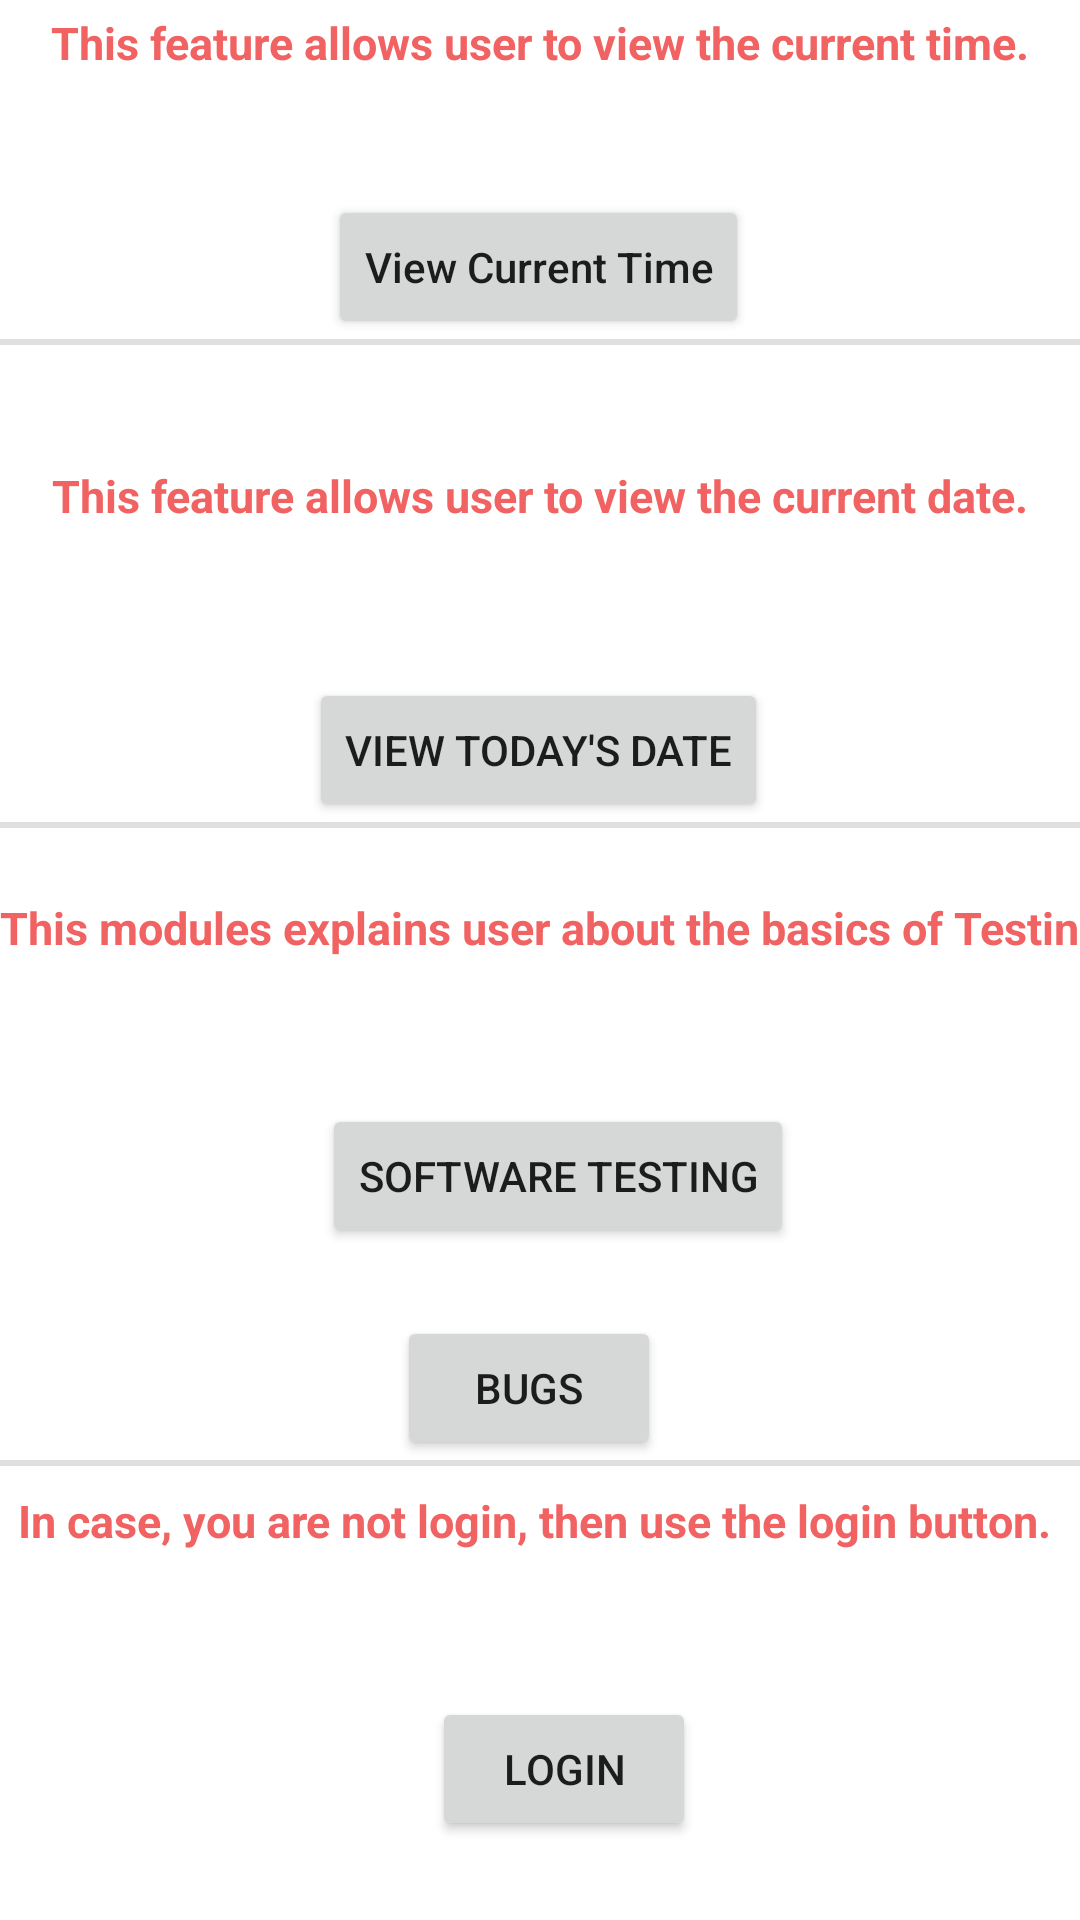

Here is an Android app screen rendered from its layout file. Give the layout XML and the strings, colors and styles it references.
<!-- AndroidManifest.xml: application theme Theme.BuggyApplication -->
<!-- res/layout/fragment_home.xml -->
<?xml version="1.0" encoding="utf-8"?>
<androidx.constraintlayout.widget.ConstraintLayout xmlns:android="http://schemas.android.com/apk/res/android"
    xmlns:app="http://schemas.android.com/apk/res-auto"
    xmlns:tools="http://schemas.android.com/tools"
    android:layout_width="match_parent"
    android:layout_height="match_parent"
    tools:context=".ui.home.HomeFragment">

    <TextView
        android:id="@+id/timeText"
        android:layout_width="wrap_content"
        android:layout_height="53dp"
        android:layout_marginTop="4dp"
        android:inputType="textEmailAddress"
        android:selectAllOnFocus="true"
        android:singleLine="false"
        android:text="This feature allows user to view the current time."
        android:textColor="#F16262"
        android:textSize="15sp"
        android:textStyle="bold"
        app:layout_constraintEnd_toEndOf="parent"
        app:layout_constraintStart_toStartOf="parent"
        app:layout_constraintTop_toTopOf="parent" />

    <Button
        android:id="@+id/currentTime"
        android:layout_width="wrap_content"
        android:layout_height="wrap_content"
        android:layout_marginTop="8dp"
        android:imeOptions="actionDone"
        android:inputType="textEmailAddress"
        android:selectAllOnFocus="true"
        android:text="View Current Time"
        app:layout_constraintEnd_toEndOf="parent"
        app:layout_constraintHorizontal_bias="0.497"
        app:layout_constraintStart_toStartOf="parent"
        app:layout_constraintTop_toBottomOf="@+id/timeText"
        tools:ignore="TextViewEdits" />

    <View
        android:id="@+id/timeDivider"
        android:layout_width="365dp"
        android:layout_height="2dp"
        android:background="?android:attr/listDivider"
        app:layout_constraintEnd_toEndOf="parent"
        app:layout_constraintHorizontal_bias="0.536"
        app:layout_constraintStart_toStartOf="parent"
        app:layout_constraintTop_toBottomOf="@+id/currentTime" />

    <TextView
        android:id="@+id/DateText"
        android:layout_width="wrap_content"
        android:layout_height="53dp"
        android:layout_marginTop="40dp"
        android:inputType="textEmailAddress"
        android:selectAllOnFocus="true"
        android:singleLine="false"
        android:text="This feature allows user to view the current date."
        android:textColor="#F16262"
        android:textSize="15sp"
        android:textStyle="bold"
        app:layout_constraintEnd_toEndOf="parent"
        app:layout_constraintHorizontal_bias="0.505"
        app:layout_constraintStart_toStartOf="parent"
        app:layout_constraintTop_toBottomOf="@+id/timeDivider" />

    <Button
        android:id="@+id/todayDate"
        android:layout_width="wrap_content"
        android:layout_height="wrap_content"
        android:layout_gravity="start"
        android:layout_marginTop="16dp"
        android:layout_marginBottom="64dp"
        android:text="View Today's Date"
        app:layout_constraintBottom_toBottomOf="parent"
        app:layout_constraintEnd_toEndOf="parent"
        app:layout_constraintHorizontal_bias="0.498"
        app:layout_constraintStart_toStartOf="parent"
        app:layout_constraintTop_toBottomOf="@+id/DateText"
        app:layout_constraintVertical_bias="0.007" />

    <View
        android:id="@+id/DateDivider"
        android:layout_width="365dp"
        android:layout_height="2dp"
        android:background="?android:attr/listDivider"
        app:layout_constraintEnd_toEndOf="parent"
        app:layout_constraintHorizontal_bias="0.536"
        app:layout_constraintStart_toStartOf="parent"
        app:layout_constraintTop_toBottomOf="@+id/todayDate" />


    <TextView
        android:id="@+id/whatText"
        android:layout_width="wrap_content"
        android:layout_height="53dp"
        android:layout_marginTop="184dp"
        android:inputType="textEmailAddress"
        android:selectAllOnFocus="true"
        android:singleLine="false"
        android:text="This modules explains user about the basics of Testing. User should have the basic idea about the testing and defects."
        android:textColor="#F16262"
        android:textSize="15sp"
        android:textStyle="bold"
        app:layout_constraintEnd_toEndOf="parent"
        app:layout_constraintHorizontal_bias="0.376"
        app:layout_constraintStart_toStartOf="parent"
        app:layout_constraintTop_toBottomOf="@+id/timeDivider" />


    <Button
        android:id="@+id/softTestButton"
        android:layout_width="wrap_content"
        android:layout_height="wrap_content"
        android:layout_gravity="start"
        android:layout_marginTop="16dp"
        android:layout_marginBottom="64dp"
        android:text="Software Testing"
        app:layout_constraintBottom_toBottomOf="parent"
        app:layout_constraintEnd_toEndOf="parent"
        app:layout_constraintHorizontal_bias="0.53"
        app:layout_constraintStart_toStartOf="parent"
        app:layout_constraintTop_toBottomOf="@+id/whatText"
        app:layout_constraintVertical_bias="0.0" />

    <Button
        android:id="@+id/defectButton"
        android:layout_width="wrap_content"
        android:layout_height="wrap_content"
        android:layout_gravity="start"
        android:layout_marginTop="16dp"
        android:layout_marginBottom="64dp"
        android:text="BUGS"
        app:layout_constraintBottom_toBottomOf="parent"
        app:layout_constraintEnd_toEndOf="parent"
        app:layout_constraintHorizontal_bias="0.486"
        app:layout_constraintStart_toStartOf="parent"
        app:layout_constraintTop_toBottomOf="@+id/softTestButton"
        app:layout_constraintVertical_bias="0.07" />


    <View
        android:id="@+id/whatDivider"
        android:layout_width="365dp"
        android:layout_height="2dp"
        android:background="?android:attr/listDivider"
        app:layout_constraintEnd_toEndOf="parent"
        app:layout_constraintHorizontal_bias="0.536"
        app:layout_constraintStart_toStartOf="parent"
        app:layout_constraintTop_toBottomOf="@+id/defectButton" />


    <TextView
        android:id="@+id/loginText"
        android:layout_width="wrap_content"
        android:layout_height="53dp"
        android:layout_marginTop="8dp"
        android:inputType="textEmailAddress"
        android:selectAllOnFocus="true"
        android:singleLine="false"
        android:text="In case, you are not login, then use the login button."
        android:textColor="#F16262"
        android:textSize="15sp"
        android:textStyle="bold"
        app:layout_constraintEnd_toEndOf="parent"
        app:layout_constraintHorizontal_bias="0.378"
        app:layout_constraintStart_toStartOf="parent"
        app:layout_constraintTop_toBottomOf="@+id/whatDivider" />

    <Button
        android:id="@+id/loginIncorrectRedirect"
        android:layout_width="wrap_content"
        android:layout_height="wrap_content"
        android:layout_gravity="start"
        android:layout_marginTop="16dp"
        android:layout_marginBottom="64dp"
        android:text="Login"
        app:layout_constraintBottom_toBottomOf="parent"
        app:layout_constraintEnd_toEndOf="parent"
        app:layout_constraintHorizontal_bias="0.53"
        app:layout_constraintStart_toStartOf="parent"
        app:layout_constraintTop_toBottomOf="@+id/loginText"
        app:layout_constraintVertical_bias="0.0" />

</androidx.constraintlayout.widget.ConstraintLayout>
<!-- resources referenced by this layout -->
<resources>
  <style name="Theme.BuggyApplication" parent="Theme.MaterialComponents.DayNight.DarkActionBar">
          
          <item name="colorPrimary">@color/purple_500</item>
          <item name="colorPrimaryVariant">@color/purple_700</item>
          <item name="colorOnPrimary">@color/white</item>
          
          <item name="colorSecondary">@color/teal_200</item>
          <item name="colorSecondaryVariant">@color/teal_700</item>
          <item name="colorOnSecondary">@color/black</item>
          
          <item name="android:statusBarColor" tools:targetApi="l">?attr/colorPrimaryVariant</item>
          
      </style>
  <!-- not gathered from this repository: default colours our renderer supplied (Android Studio template values) -->
  <color name="purple_500">#FF6200EE</color>
  <color name="purple_700">#FF3700B3</color>
  <color name="teal_200">#FF03DAC5</color>
  <color name="teal_700">#FF018786</color>
  <color name="black">#FF000000</color>
  <color name="white">#FFFFFFFF</color>
</resources>
